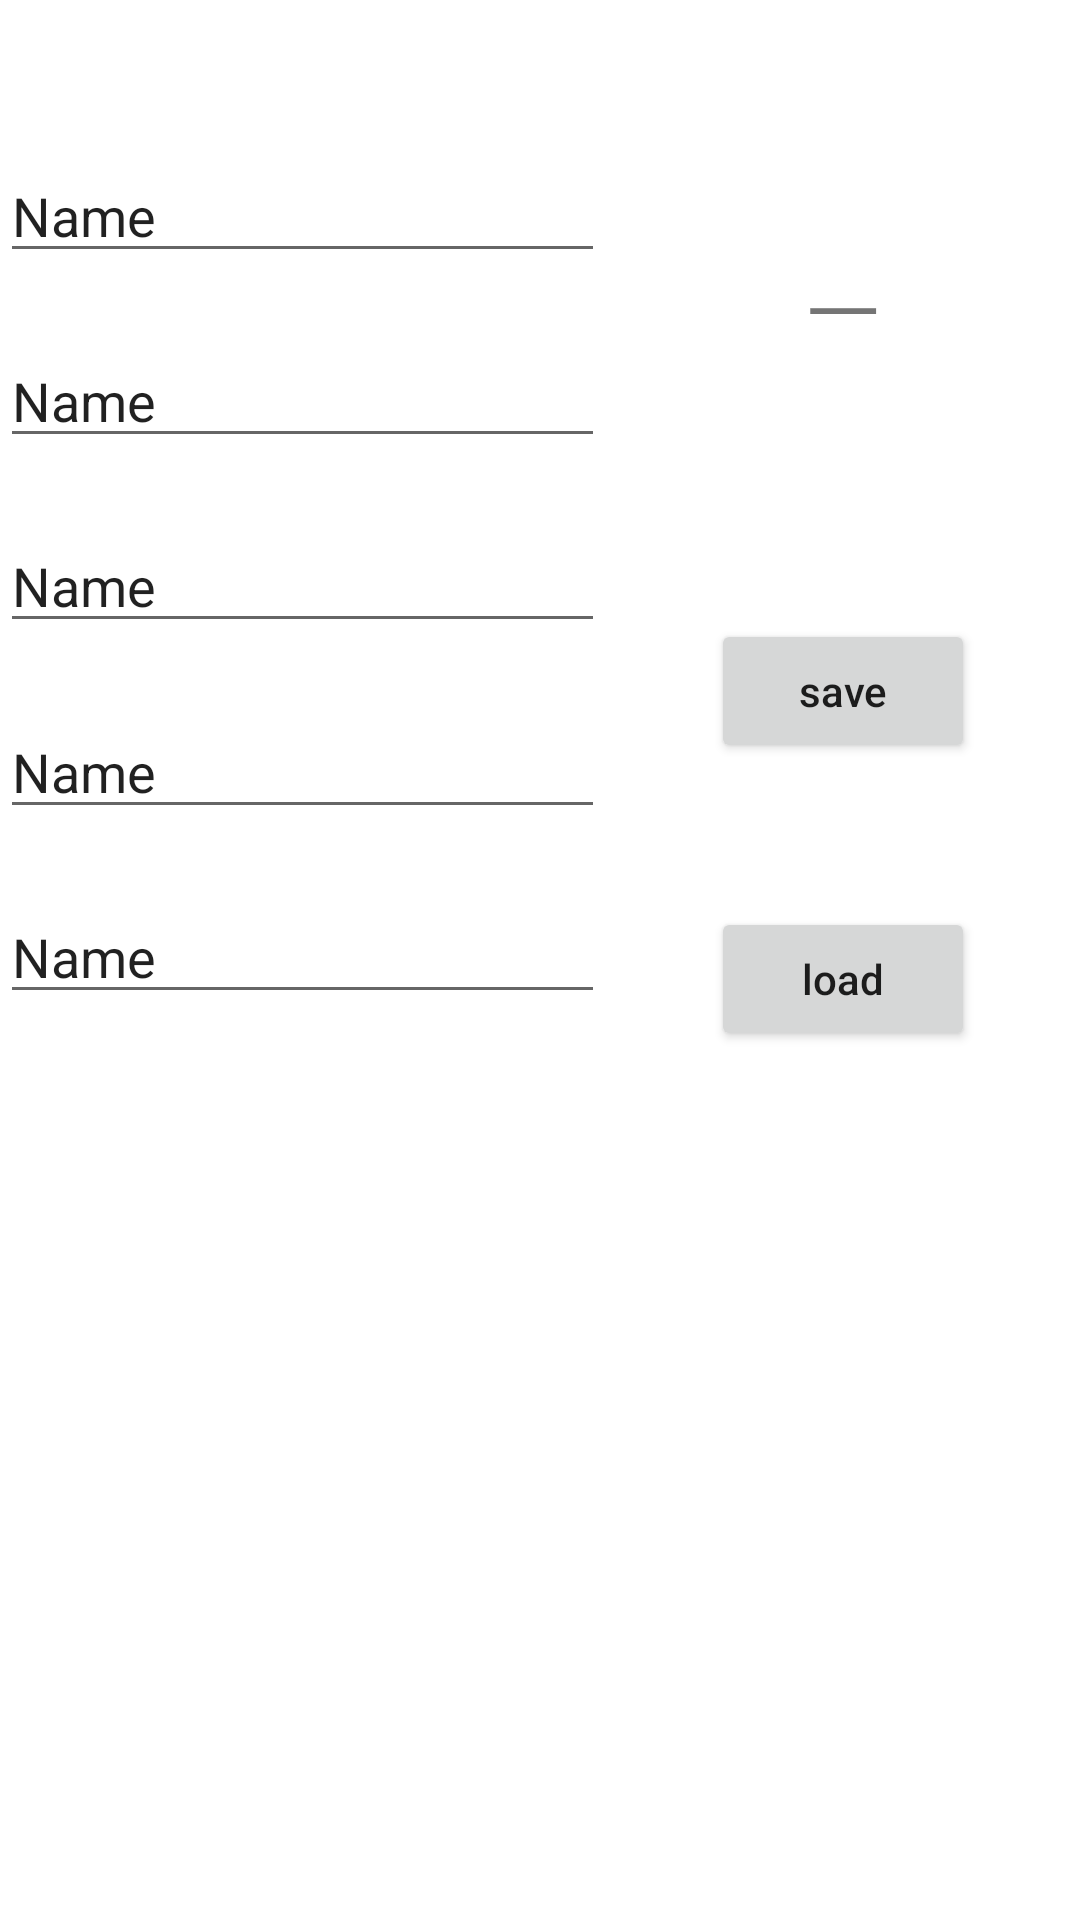

Layout XML and referenced resources for this Android screen:
<!-- AndroidManifest.xml: application theme Theme.Serialization -->
<!-- res/layout/activity_main.xml -->
<?xml version="1.0" encoding="utf-8"?>
<androidx.constraintlayout.widget.ConstraintLayout xmlns:android="http://schemas.android.com/apk/res/android"
    xmlns:app="http://schemas.android.com/apk/res-auto"
    xmlns:tools="http://schemas.android.com/tools"
    android:layout_width="match_parent"
    android:layout_height="match_parent"
    tools:context=".MainActivity">

    <EditText
        android:id="@+id/name"
        android:layout_width="0dp"
        android:layout_height="wrap_content"
        android:ems="10"
        android:inputType="textPersonName"
        android:text="Name"
        app:layout_constraintBottom_toTopOf="@+id/guideline7"
        app:layout_constraintEnd_toStartOf="@+id/guideline12"
        app:layout_constraintStart_toStartOf="parent"
        app:layout_constraintTop_toTopOf="@+id/guideline" />

    <androidx.constraintlayout.widget.Guideline
        android:id="@+id/guideline"
        android:layout_width="wrap_content"
        android:layout_height="wrap_content"
        android:orientation="horizontal"
        app:layout_constraintGuide_percent="0.06" />

    <androidx.constraintlayout.widget.Guideline
        android:id="@+id/guideline7"
        android:layout_width="wrap_content"
        android:layout_height="wrap_content"
        android:orientation="horizontal"
        app:layout_constraintGuide_percent="0.16" />

    <androidx.constraintlayout.widget.Guideline
        android:id="@+id/guideline8"
        android:layout_width="wrap_content"
        android:layout_height="wrap_content"
        android:orientation="horizontal"
        app:layout_constraintGuide_percent="0.26" />

    <androidx.constraintlayout.widget.Guideline
        android:id="@+id/guideline9"
        android:layout_width="wrap_content"
        android:layout_height="wrap_content"
        android:orientation="horizontal"
        app:layout_constraintGuide_percent="0.36" />

    <androidx.constraintlayout.widget.Guideline
        android:id="@+id/guideline10"
        android:layout_width="wrap_content"
        android:layout_height="wrap_content"
        android:orientation="horizontal"
        app:layout_constraintGuide_percent="0.46" />

    <androidx.constraintlayout.widget.Guideline
        android:id="@+id/guideline11"
        android:layout_width="wrap_content"
        android:layout_height="wrap_content"
        android:orientation="horizontal"
        app:layout_constraintGuide_percent="0.56" />

    <androidx.constraintlayout.widget.Guideline
        android:id="@+id/guideline12"
        android:layout_width="wrap_content"
        android:layout_height="wrap_content"
        android:orientation="vertical"
        app:layout_constraintGuide_percent="0.56" />

    <EditText
        android:id="@+id/age"
        android:layout_width="0dp"
        android:layout_height="wrap_content"
        android:ems="10"
        android:inputType="textPersonName"
        android:text="Name"
        app:layout_constraintBottom_toTopOf="@+id/math"
        app:layout_constraintEnd_toEndOf="@+id/math"
        app:layout_constraintStart_toStartOf="@+id/math"
        app:layout_constraintTop_toBottomOf="@+id/name" />

    <EditText
        android:id="@+id/math"
        android:layout_width="0dp"
        android:layout_height="wrap_content"
        android:ems="10"
        android:inputType="textPersonName"
        android:text="Name"
        app:layout_constraintBottom_toTopOf="@+id/english"
        app:layout_constraintEnd_toEndOf="@+id/english"
        app:layout_constraintStart_toStartOf="@+id/english"
        app:layout_constraintTop_toBottomOf="@+id/age" />

    <EditText
        android:id="@+id/english"
        android:layout_width="0dp"
        android:layout_height="wrap_content"
        android:ems="10"
        android:inputType="textPersonName"
        android:text="Name"
        app:layout_constraintBottom_toTopOf="@+id/chinese"
        app:layout_constraintEnd_toEndOf="@+id/chinese"
        app:layout_constraintStart_toStartOf="@+id/chinese"
        app:layout_constraintTop_toBottomOf="@+id/math" />

    <EditText
        android:id="@+id/chinese"
        android:layout_width="0dp"
        android:layout_height="wrap_content"
        android:ems="10"
        android:inputType="textPersonName"
        android:text="Name"
        app:layout_constraintBottom_toTopOf="@+id/guideline11"
        app:layout_constraintEnd_toStartOf="@+id/guideline12"
        app:layout_constraintStart_toStartOf="parent"
        app:layout_constraintTop_toBottomOf="@+id/english" />

    <Button
        android:id="@+id/save"
        android:layout_width="wrap_content"
        android:layout_height="wrap_content"
        android:text="@string/save"
        android:textAllCaps="false"
        app:layout_constraintBottom_toTopOf="@+id/guideline9"
        app:layout_constraintEnd_toEndOf="parent"
        app:layout_constraintStart_toStartOf="@+id/guideline12"
        app:layout_constraintTop_toTopOf="@+id/guideline9" />

    <Button
        android:id="@+id/load"
        android:layout_width="wrap_content"
        android:layout_height="wrap_content"
        android:text="@string/load"
        android:textAllCaps="false"
        app:layout_constraintBottom_toTopOf="@+id/guideline11"
        app:layout_constraintEnd_toEndOf="parent"
        app:layout_constraintStart_toStartOf="@+id/guideline12"
        app:layout_constraintTop_toTopOf="@+id/guideline10" />

    <TextView
        android:id="@+id/grade"
        android:layout_width="wrap_content"
        android:layout_height="wrap_content"
        android:text="@string/grade"
        android:textSize="24sp"
        app:layout_constraintBottom_toTopOf="@+id/guideline7"
        app:layout_constraintEnd_toEndOf="parent"
        app:layout_constraintStart_toStartOf="@+id/guideline12"
        app:layout_constraintTop_toTopOf="@+id/guideline7" />
</androidx.constraintlayout.widget.ConstraintLayout>
<!-- resources referenced by this layout -->
<resources>
  <string name="grade">一</string>
  <string name="load">load</string>
  <string name="save">save</string>
  <style name="Theme.Serialization" parent="Theme.MaterialComponents.DayNight.DarkActionBar">
          
          <item name="colorPrimary">@color/purple_500</item>
          <item name="colorPrimaryVariant">@color/purple_700</item>
          <item name="colorOnPrimary">@color/white</item>
          
          <item name="colorSecondary">@color/teal_200</item>
          <item name="colorSecondaryVariant">@color/teal_700</item>
          <item name="colorOnSecondary">@color/black</item>
          
          <item name="android:statusBarColor" tools:targetApi="l">?attr/colorPrimaryVariant</item>
          
      </style>
  <!-- not gathered from this repository: default colours our renderer supplied (Android Studio template values) -->
  <color name="purple_500">#FF6200EE</color>
  <color name="purple_700">#FF3700B3</color>
  <color name="teal_200">#FF03DAC5</color>
  <color name="teal_700">#FF018786</color>
  <color name="black">#FF000000</color>
  <color name="white">#FFFFFFFF</color>
</resources>
